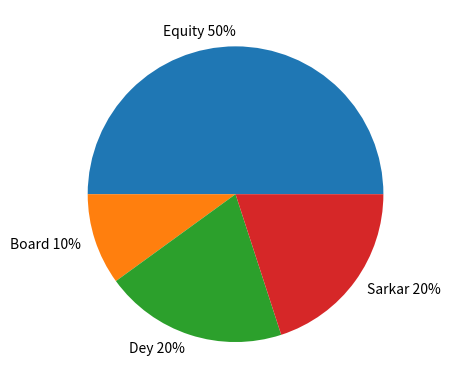

Python code for this plot:
import matplotlib.pyplot as plt
import numpy as np

y = np.array([50, 10, 20, 20])
mylabels = ["Equity 50%", "Board 10%", "Dey 20%", "Sarkar 20%"]

plt.pie(y, labels = mylabels)
plt.show() 